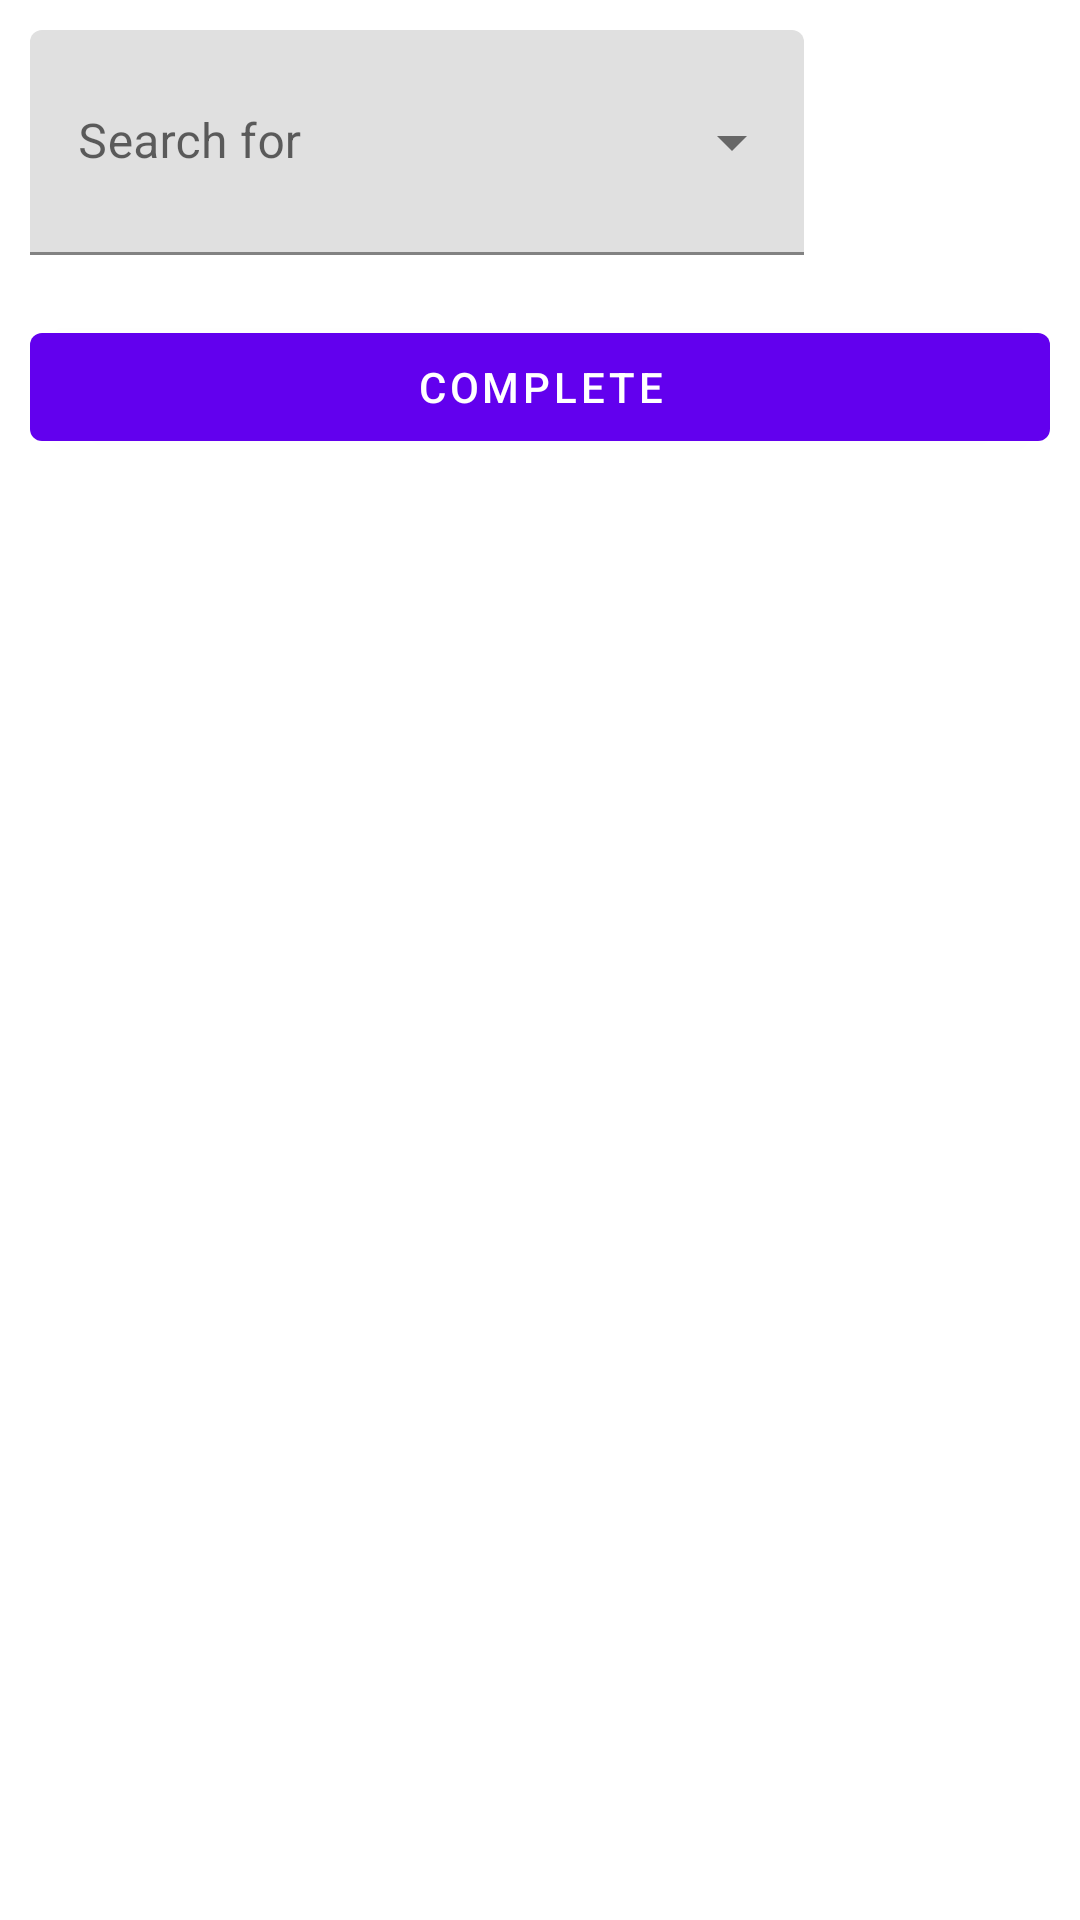

Write the Android layout XML for this screen, with the resource values it uses.
<!-- AndroidManifest.xml: application theme Theme.Appointsy -->
<!-- res/layout/fragment_business_type_module_overlay.xml -->
<?xml version="1.0" encoding="utf-8"?>
<LinearLayout xmlns:android="http://schemas.android.com/apk/res/android"
    xmlns:tools="http://schemas.android.com/tools"
    android:id="@+id/edit_name"
    android:layout_width="wrap_content"
    android:layout_height="wrap_content"
    android:layout_gravity="center"
    android:orientation="vertical"
    android:padding="10dp"
    tools:context=".sideBarFragments.BusinessTypeModuleOverlay">

    <com.google.android.material.textfield.TextInputLayout
        android:id="@+id/generic_meu"
        style="@style/Widget.MaterialComponents.TextInputLayout.FilledBox.ExposedDropdownMenu"
        android:layout_width="258dp"
        android:layout_height="wrap_content"
        android:hint="@string/search_for"

        android:paddingBottom="20dp">

        <AutoCompleteTextView
            android:id="@+id/search_info"
            android:layout_width="258dp"
            android:layout_height="75dp"
            android:inputType="none"
            android:paddingBottom="20dp" />

    </com.google.android.material.textfield.TextInputLayout>

    <Button
        android:id="@+id/btnDone"
        android:layout_width="match_parent"
        android:layout_height="wrap_content"
        android:text="@string/complete" />

</LinearLayout>
<!-- resources referenced by this layout -->
<resources>
  <string name="complete">Complete</string>
  <string name="search_for">Search for</string>
  <style name="Theme.Appointsy" parent="Theme.MaterialComponents.DayNight.DarkActionBar">
          
          <item name="colorPrimary">@color/purple_500</item>
          <item name="colorPrimaryVariant">@color/purple_700</item>
          <item name="colorOnPrimary">@color/white</item>
          
          <item name="colorSecondary">@color/teal_200</item>
          <item name="colorSecondaryVariant">@color/teal_700</item>
          <item name="colorOnSecondary">@color/black</item>
          
          <item name="android:statusBarColor" tools:targetApi="l">?attr/colorPrimaryVariant</item>
          
      </style>
  <color name="purple_500">#FF6200EE</color>
  <color name="purple_700">#FF3700B3</color>
  <color name="white">#FFFFFFFF</color>
  <color name="teal_200">#FF03DAC5</color>
  <color name="teal_700">#FF018786</color>
  <color name="black">#FF000000</color>
</resources>
